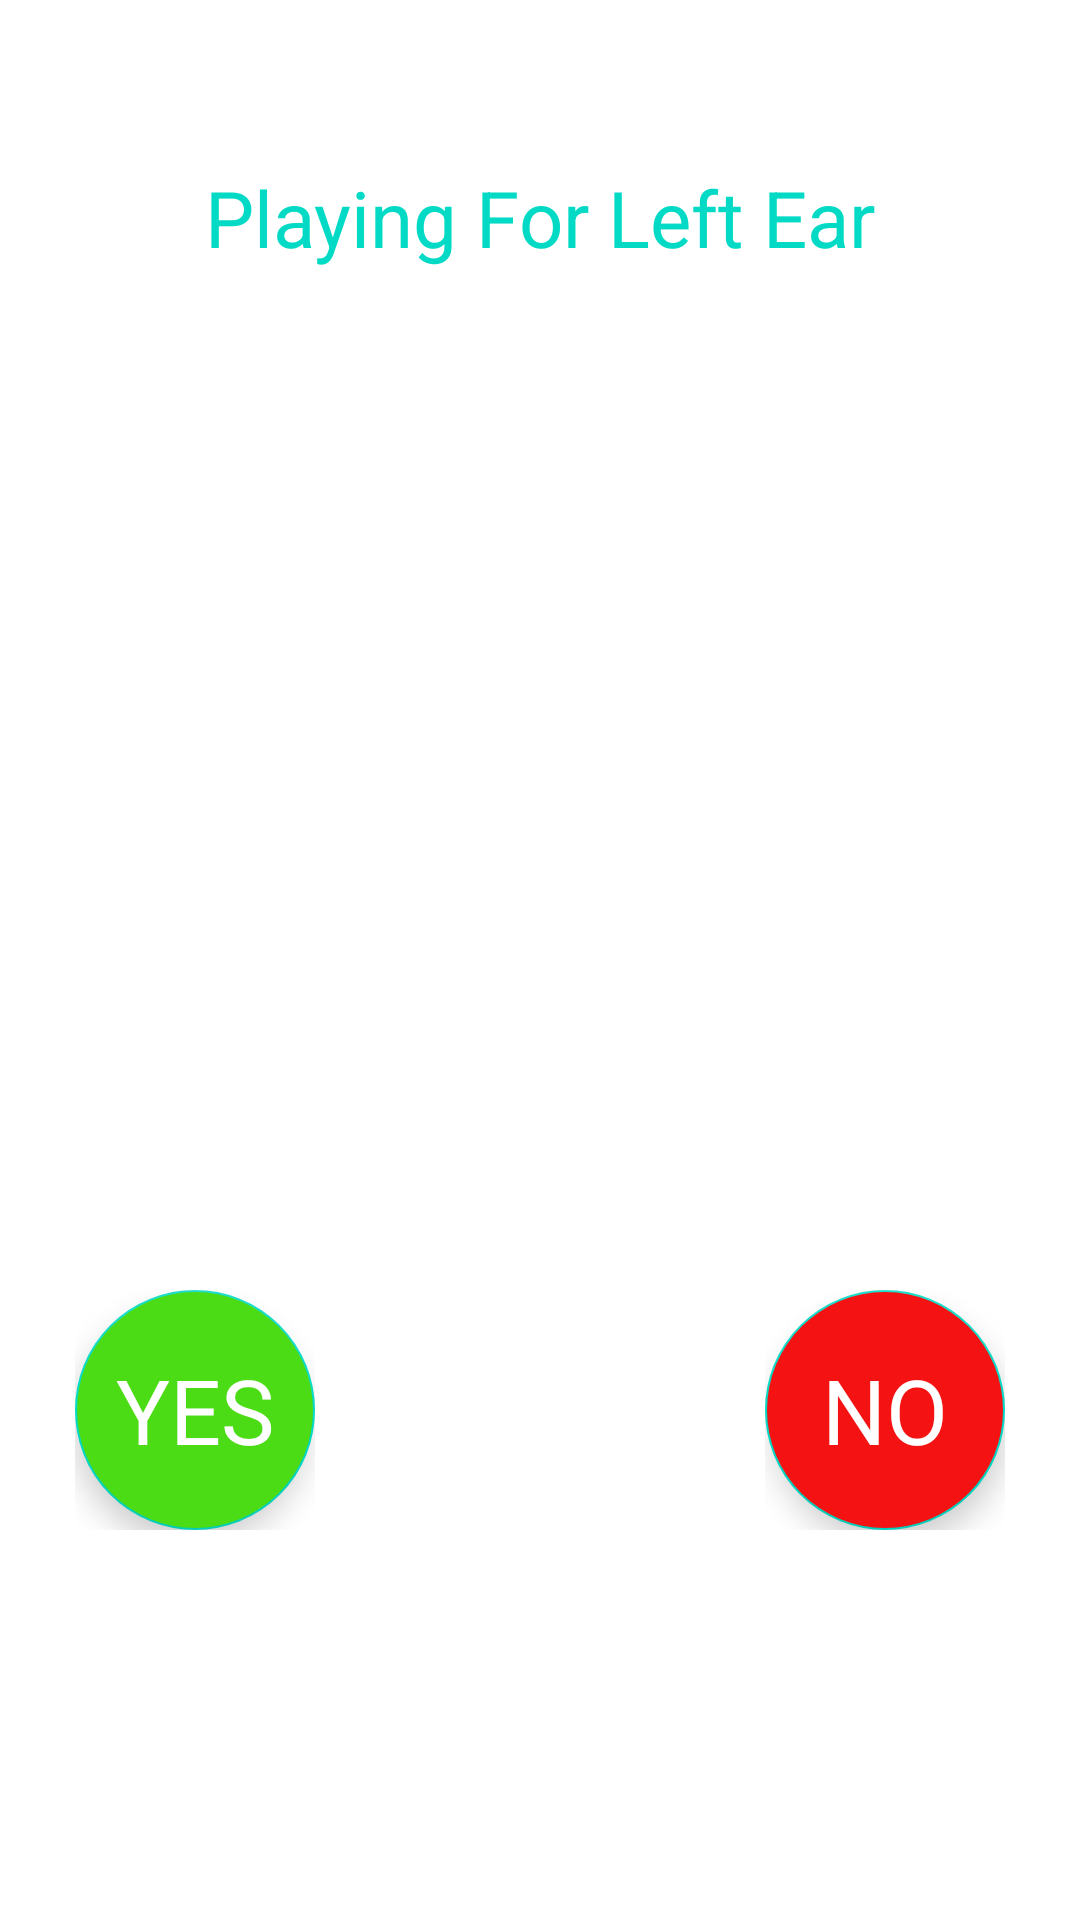

Layout XML and referenced resources for this Android screen:
<!-- AndroidManifest.xml: application theme Theme.HearingApp -->
<!-- res/layout/activity_main_left.xml -->
<?xml version="1.0" encoding="utf-8"?>
<androidx.constraintlayout.widget.ConstraintLayout xmlns:android="http://schemas.android.com/apk/res/android"
    xmlns:app="http://schemas.android.com/apk/res-auto"
    xmlns:tools="http://schemas.android.com/tools"
    android:layout_width="match_parent"
    android:layout_height="match_parent"
    tools:context=".MainActivityLeft">

    <TextView
        android:id="@+id/titleLeft"
        android:layout_width="wrap_content"
        android:layout_height="wrap_content"
        android:text="Playing For Left Ear"
        android:textColor="@color/teal_200"
        android:textSize="26sp"
        android:layout_marginTop="55dp"
        app:layout_constraintEnd_toEndOf="parent"
        app:layout_constraintHorizontal_bias="0.5"
        app:layout_constraintStart_toStartOf="parent"
        app:layout_constraintTop_toTopOf="parent" />

    <TextView
        android:id="@+id/tvFreq"
        android:layout_width="wrap_content"
        android:layout_height="wrap_content"
        android:text=""
        android:textSize="20sp"
        app:layout_constraintBottom_toBottomOf="parent"
        app:layout_constraintEnd_toEndOf="parent"
        app:layout_constraintHorizontal_bias="0.44"
        app:layout_constraintStart_toStartOf="parent"
        app:layout_constraintTop_toTopOf="parent"
        app:layout_constraintVertical_bias="0.282" />

    <pl.droidsonroids.gif.GifImageView
        android:id="@+id/Gif"
        android:layout_width="200dp"
        android:layout_height="120dp"
        android:layout_marginTop="200dp"
        android:src="@drawable/soundanimation"
        android:visibility="gone"
        app:layout_constraintLeft_toLeftOf="parent"
        app:layout_constraintRight_toRightOf="parent"
        app:layout_constraintTop_toBottomOf="@id/titleLeft" />

    <FrameLayout
        android:id="@+id/flYes"
        android:layout_width="wrap_content"
        android:layout_height="wrap_content"
        android:layout_marginLeft="50dp"
        android:layout_marginTop="300dp"
        android:layout_marginRight="150dp"
        app:layout_constraintBottom_toBottomOf="parent"
        app:layout_constraintLeft_toLeftOf="parent"
        app:layout_constraintRight_toLeftOf="@id/flNo"
        app:layout_constraintTop_toTopOf="parent">


        <com.google.android.material.floatingactionbutton.FloatingActionButton
            android:id="@+id/fabYes"
            android:layout_width="80dp"
            android:layout_height="80dp"
            android:backgroundTint="@color/green"
            app:layout_constraintBottom_toBottomOf="parent"
            app:layout_constraintTop_toTopOf="parent"
            tools:layout_editor_absoluteX="104dp" />

        <TextView
            android:layout_width="wrap_content"
            android:layout_height="wrap_content"
            android:layout_gravity="center"
            android:elevation="16dp"
            android:text="YES"
            android:textColor="@color/white"
            android:textSize="30sp" />

    </FrameLayout>


    <FrameLayout
        android:id="@+id/flNo"
        android:layout_width="wrap_content"
        android:layout_height="wrap_content"
        android:layout_marginTop="300dp"
        android:layout_marginRight="50dp"
        app:layout_constraintBottom_toBottomOf="parent"
        app:layout_constraintLeft_toRightOf="@id/flYes"
        app:layout_constraintRight_toRightOf="parent"
        app:layout_constraintTop_toTopOf="parent">


        <com.google.android.material.floatingactionbutton.FloatingActionButton
            android:id="@+id/fabNo"
            android:layout_width="80dp"
            android:layout_height="80dp"
            android:backgroundTint="@color/red"
            app:layout_constraintBottom_toBottomOf="parent"
            app:layout_constraintTop_toTopOf="parent"
            tools:layout_editor_absoluteX="104dp" />

        <TextView
            android:layout_width="wrap_content"
            android:layout_height="wrap_content"
            android:layout_gravity="center"
            android:elevation="16dp"
            android:text="NO"
            android:textColor="@color/white"
            android:textSize="30sp" />

    </FrameLayout>
</androidx.constraintlayout.widget.ConstraintLayout>
<!-- resources referenced by this layout -->
<resources>
  <color name="green">#4BDC16</color>
  <color name="red">#F41212</color>
  <color name="teal_200">#FF03DAC5</color>
  <color name="white">#FFFFFFFF</color>
  <style name="Theme.HearingApp" parent="Theme.MaterialComponents.DayNight.DarkActionBar">
          
          <item name="colorPrimary">@color/purple_500</item>
          <item name="colorPrimaryVariant">@color/purple_700</item>
          <item name="colorOnPrimary">@color/white</item>
          
          <item name="colorSecondary">@color/teal_200</item>
          <item name="colorSecondaryVariant">@color/teal_700</item>
          <item name="colorOnSecondary">@color/black</item>
          
          <item name="android:statusBarColor" tools:targetApi="l">?attr/colorPrimaryVariant</item>
          
      </style>
  <color name="purple_500">#FF6200EE</color>
  <color name="purple_700">#FF3700B3</color>
  <color name="teal_700">#FF018786</color>
  <color name="black">#FF000000</color>
</resources>
